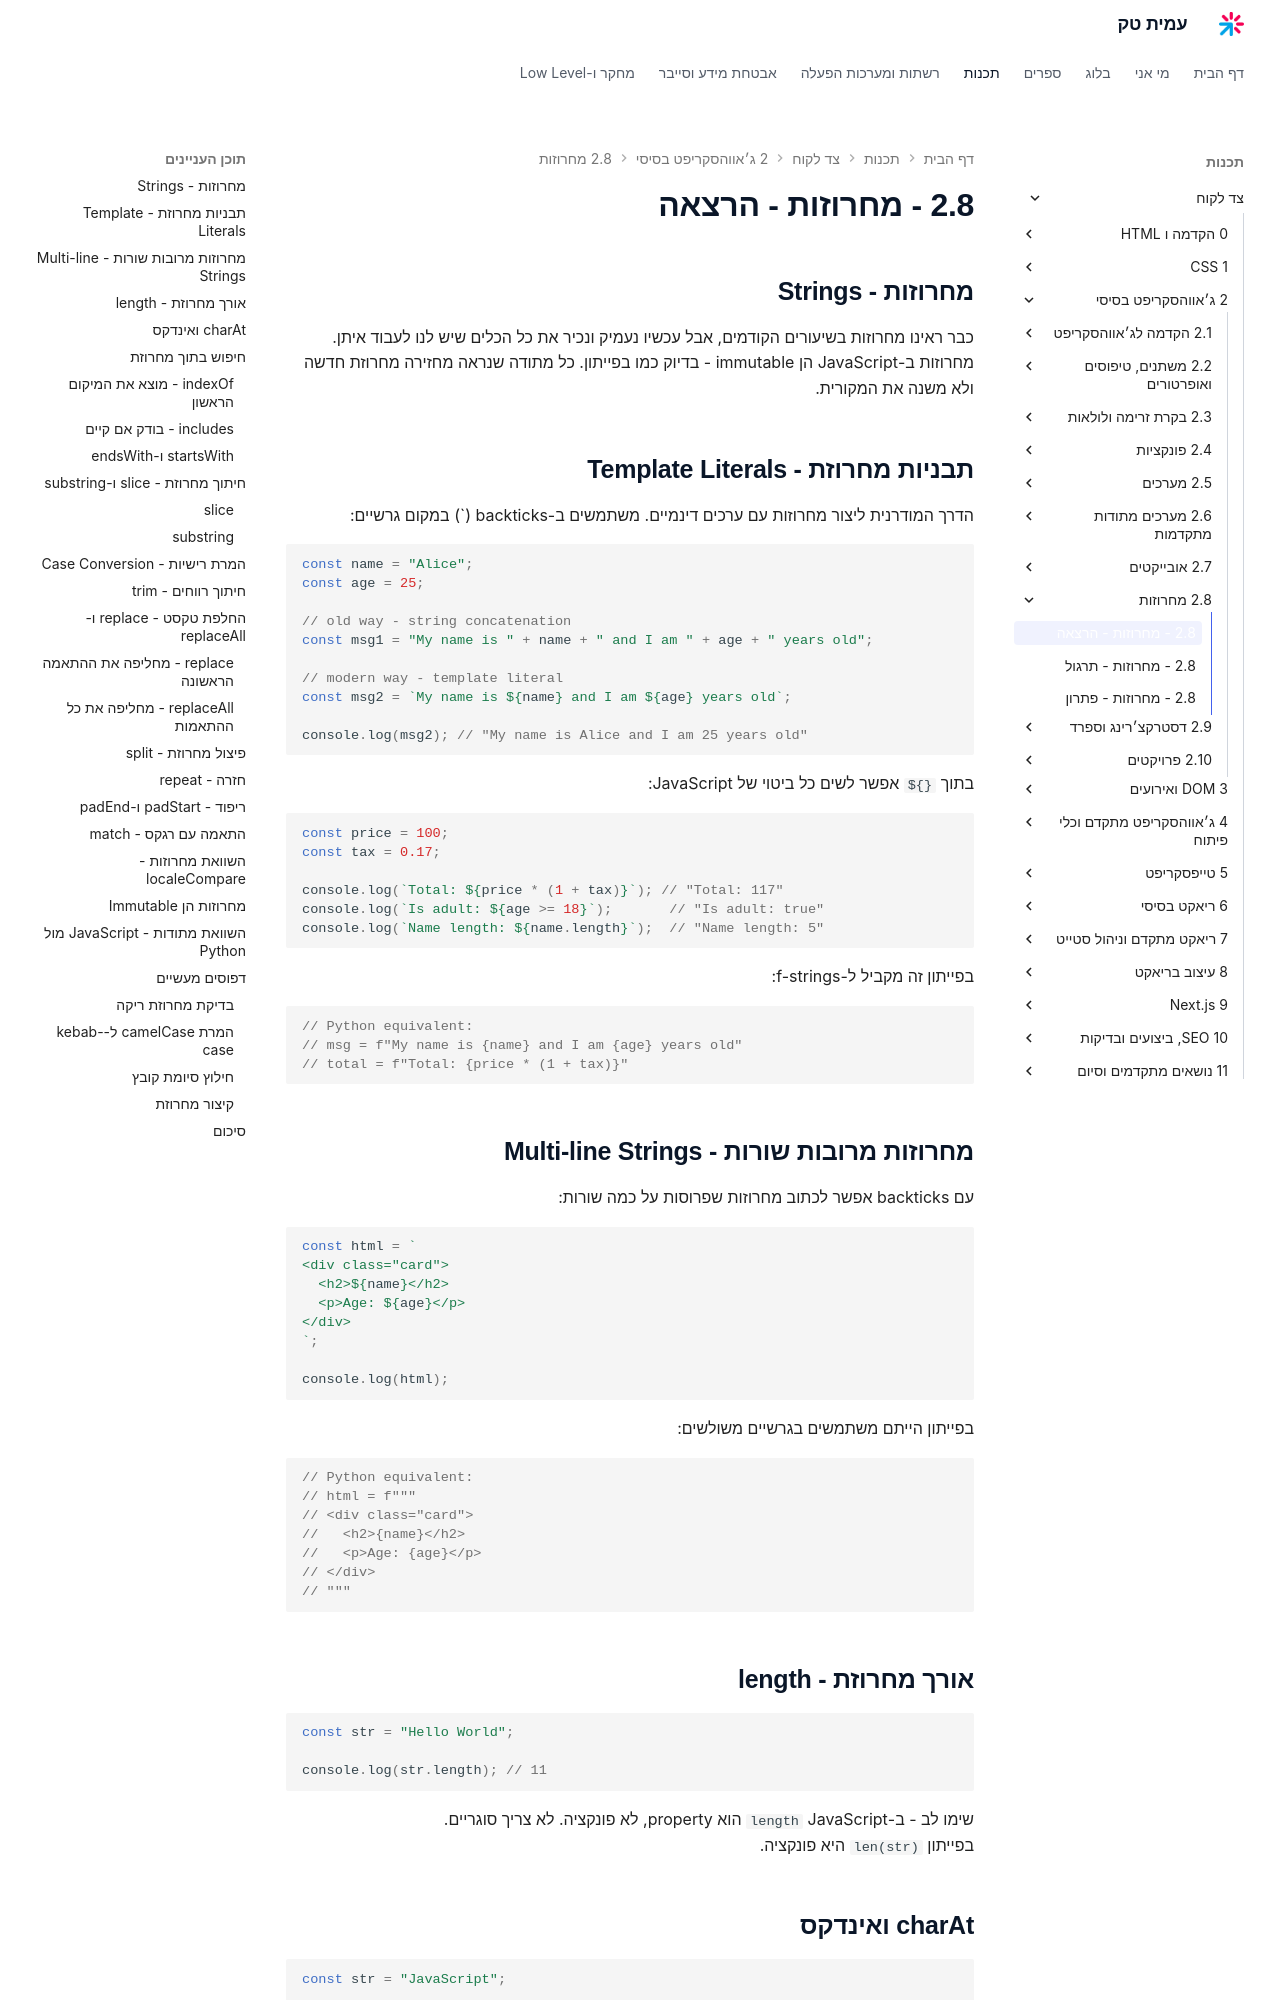

repository: AmitPinchasi/amittech · page: צד-לקוח/2 - ג׳אווהסקריפט בסיסי/2.8 - מחרוזות/2.8 - מחרוזות - הרצאה/index.html · generator: mkdocs


## מחרוזות - Strings

כבר ראינו מחרוזות בשיעורים הקודמים, אבל עכשיו נעמיק ונכיר את כל הכלים שיש לנו לעבוד איתן.
מחרוזות ב-JavaScript הן immutable - בדיוק כמו בפייתון. כל מתודה שנראה מחזירה מחרוזת חדשה ולא משנה את המקורית.

## תבניות מחרוזת - Template Literals

הדרך המודרנית ליצור מחרוזות עם ערכים דינמיים. משתמשים ב-backticks (`) במקום גרשיים:

```js
const name = "Alice";
const age = 25;

// old way - string concatenation
const msg1 = "My name is " + name + " and I am " + age + " years old";

// modern way - template literal
const msg2 = `My name is ${name} and I am ${age} years old`;

console.log(msg2); // "My name is Alice and I am 25 years old"
```

בתוך `${}` אפשר לשים כל ביטוי של JavaScript:

```js
const price = 100;
const tax = 0.17;

console.log(`Total: ${price * (1 + tax)}`); // "Total: 117"
console.log(`Is adult: ${age >= 18}`);       // "Is adult: true"
console.log(`Name length: ${name.length}`);  // "Name length: 5"
```

בפייתון זה מקביל ל-f-strings:

```js
// Python equivalent:
// msg = f"My name is {name} and I am {age} years old"
// total = f"Total: {price * (1 + tax)}"
```

## מחרוזות מרובות שורות - Multi-line Strings

עם backticks אפשר לכתוב מחרוזות שפרוסות על כמה שורות:

```js
const html = `
<div class="card">
  <h2>${name}</h2>
  <p>Age: ${age}</p>
</div>
`;

console.log(html);
```

בפייתון הייתם משתמשים בגרשיים משולשים:

```js
// Python equivalent:
// html = f"""
// <div class="card">
//   <h2>{name}</h2>
//   <p>Age: {age}</p>
// </div>
// """
```

## אורך מחרוזת - length

```js
const str = "Hello World";

console.log(str.length); // 11
```

שימו לב - ב-JavaScript `length` הוא property, לא פונקציה. לא צריך סוגריים.
בפייתון `len(str)` היא פונקציה.
